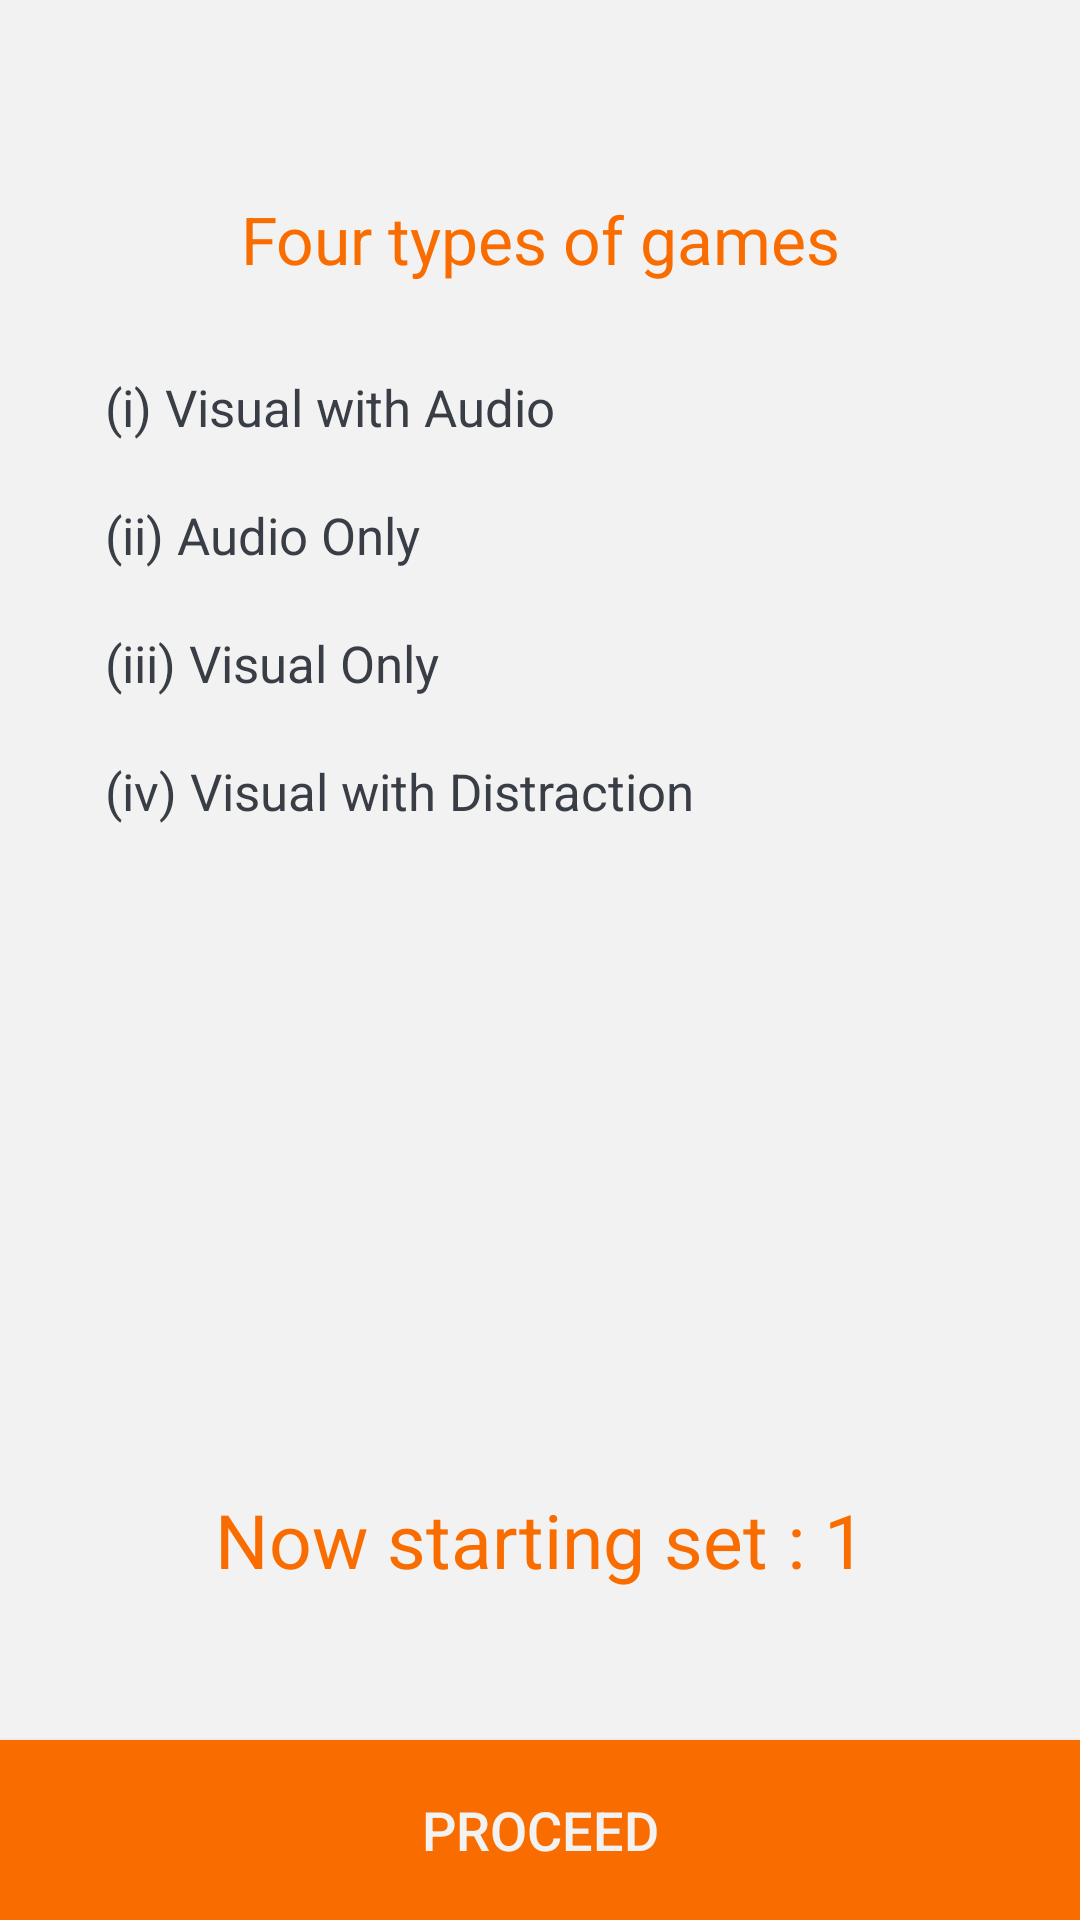

Layout XML and referenced resources for this Android screen:
<!-- AndroidManifest.xml: application theme Theme.AppCompat.Light.NoActionBar -->
<!-- res/layout/activity_session.xml -->
<RelativeLayout xmlns:android="http://schemas.android.com/apk/res/android"
    xmlns:tools="http://schemas.android.com/tools"
    android:layout_width="match_parent"
    android:layout_height="match_parent"
    android:background="@color/theme_white"
    tools:context="com.example.om.mygame.Sessions">


    <RelativeLayout
        android:id="@+id/sets_instructions_label"
        android:paddingTop="20dp"
        android:layout_width="match_parent"
        android:layout_height="match_parent"
        android:layout_alignParentTop="true"
        android:layout_alignParentLeft="true"
        android:layout_alignParentStart="true">


        <LinearLayout
            android:id="@+id/set_title"
            android:layout_width="match_parent"
            android:layout_height="wrap_content"
            android:layout_alignParentTop="true"
            android:layout_alignParentLeft="true"
            android:layout_alignParentStart="true"
            android:layout_marginTop="40dp">
            <TextView
                android:textAlignment="center"
                android:layout_marginBottom="20dp"
                android:textColor="#f96d00"
                android:layout_marginLeft="20dp"
                android:layout_marginRight="20dp"
                android:padding="5dp"
                android:textSize="22dp"
                android:text="Four types of games"
                android:layout_width="match_parent"
                android:layout_height="match_parent" />
        </LinearLayout>
        <LinearLayout
            android:layout_marginBottom="10dp"
            android:id="@+id/game_1_title"
            android:layout_below="@+id/set_title"
            android:layout_width="match_parent"
            android:layout_height="wrap_content"
            android:layout_centerVertical="true"
            android:layout_alignParentLeft="true"
            android:layout_alignParentStart="true">
            <TextView
                android:textColor="@color/theme_grey"
                android:layout_marginLeft="30dp"
                android:layout_marginRight="5dp"
                android:padding="5dp"
                android:textSize="17dp"
                android:text="(i) Visual with Audio"
                android:layout_width="match_parent"
                android:layout_height="match_parent" />
        </LinearLayout>
        <LinearLayout
            android:paddingBottom="10dp"
            android:id="@+id/game_2_title"
            android:layout_below="@+id/game_1_title"
            android:layout_width="match_parent"
            android:layout_height="wrap_content"
            android:layout_centerVertical="true"
            android:layout_alignParentLeft="true"
            android:layout_alignParentStart="true">
            <TextView
                android:textColor="@color/theme_grey"
                android:layout_marginLeft="30dp"
                android:layout_marginRight="5dp"
                android:padding="5dp"
                android:textSize="17dp"
                android:text="(ii) Audio Only"
                android:layout_width="match_parent"
                android:layout_height="match_parent" />
        </LinearLayout>

        <LinearLayout
            android:paddingBottom="10dp"
            android:id="@+id/game_3_title"
            android:layout_below="@+id/game_2_title"
            android:layout_width="match_parent"
            android:layout_height="wrap_content"
            android:layout_centerVertical="true"
            android:layout_alignParentLeft="true"
            android:layout_alignParentStart="true">
            <TextView
                android:textColor="@color/theme_grey"
                android:layout_marginLeft="30dp"
                android:layout_marginRight="5dp"
                android:padding="5dp"
                android:textSize="17dp"
                android:text="(iii) Visual Only"
                android:layout_width="match_parent"
                android:layout_height="match_parent" />
        </LinearLayout>

        <LinearLayout
            android:paddingBottom="10dp"
            android:id="@+id/game_4_title"
            android:layout_below="@+id/game_3_title"
            android:layout_width="match_parent"
            android:layout_height="wrap_content"
            android:layout_centerVertical="true"
            android:layout_alignParentLeft="true"
            android:layout_alignParentStart="true">
            <TextView
                android:textColor="@color/theme_grey"
                android:layout_marginLeft="30dp"
                android:layout_marginRight="5dp"
                android:padding="5dp"
                android:textSize="17dp"
                android:text="(iv) Visual with Distraction"
                android:layout_width="match_parent"
                android:layout_height="match_parent" />
        </LinearLayout>

        <ProgressBar
            android:visibility="gone"
            android:id="@+id/progressBar"
            style="?android:attr/progressBarStyle"
            android:layout_width="wrap_content"
            android:layout_height="wrap_content"
            android:layout_below="@+id/game_4_title"
            android:layout_centerHorizontal="true" />

    </RelativeLayout>

    <TextView
        android:layout_marginBottom="50dp"
        android:layout_above="@+id/proceed_button"
        android:id="@+id/set_number_label"
        android:layout_width="match_parent"
        android:layout_height="wrap_content"
        android:layout_alignParentLeft="true"
        android:layout_alignParentStart="true"
        android:layout_marginTop="32dp"
        android:text="Now starting set : 1"
        android:textAlignment="center"
        android:textColor="@color/theme_orange"
        android:textSize="25dp" />

    <Button
        android:id="@+id/proceed_button"
        android:textSize="18dp"
        android:text="PROCEED"
        android:textColor="@color/theme_white"
        android:background="@color/theme_orange"
        android:layout_width="match_parent"
        android:layout_height="60dp"
        android:layout_alignParentBottom="true"
        android:layout_alignParentLeft="true"
        android:layout_alignParentStart="true" />

</RelativeLayout>
<!-- resources referenced by this layout -->
<resources>
  <color name="theme_grey">#393e46</color>
  <color name="theme_orange">#f96d00</color>
  <color name="theme_white">#f2f2f2</color>
</resources>
